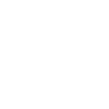
t = 0.00 s
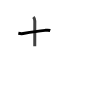
t = 1.75 s
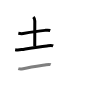
t = 3.50 s
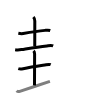
t = 5.50 s
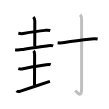
t = 7.25 s
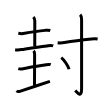
t = 9.00 s

The animated SVG that drew these frames (rendered in a browser with its animation timeline set to each time). Animation: 9 SMIL elements (animate=9); one cycle of 9.00 s.

<svg width="109px" height="109px" viewBox="0 0 px 109px" xmlns="http://www.w3.org/2000/svg" xmlns:xlink="http://www.w3.org/1999/xlink" xml:space="preserve" version="1.1"  baseProfile="full">
<path d="M18.33,33.3c1.8,0.32,3.45,0.46,4.92,0.19c7.63-1.37,15.03-2.53,21.87-3.11c1.72-0.15,3.47-0.35,5.15,0.16" style="fill:none;stroke:black;stroke-width:3;opacity:0">
  <animate attributeType="CSS" attributeName="opacity" from="0" to="1" begin="0s" dur="1s" repeatCount="0" fill="freeze" />
</path>
<path d="M33.35,17c1.14,1.14,1.45,2.35,1.45,4.01c0,6.11-0.05,18.49-0.05,25.24" style="fill:none;stroke:black;stroke-width:3;opacity:0">
  <animate attributeType="CSS" attributeName="opacity" from="0" to="1" begin="1s" dur="1s" repeatCount="0" fill="freeze" />
</path>
<path d="M15.15,49.69c2.47,0.44,4.51,0.18,6.45-0.13c6.86-1.12,15.36-2.7,25.27-3.67c1.95-0.19,4.42-0.76,6.31-0.02" style="fill:none;stroke:black;stroke-width:3;opacity:0">
  <animate attributeType="CSS" attributeName="opacity" from="0" to="1" begin="2s" dur="1s" repeatCount="0" fill="freeze" />
</path>
<path d="M18.31,68.62c1.57,0.5,3.58,0.29,4.8,0.04c8.01-1.66,15.76-2.79,23.04-3.93c1.25-0.2,3.37-0.52,4.56-0.02" style="fill:none;stroke:black;stroke-width:3;opacity:0">
  <animate attributeType="CSS" attributeName="opacity" from="0" to="1" begin="3s" dur="1s" repeatCount="0" fill="freeze" />
</path>
<path d="M33.48,50.93c0.73,0.73,1.13,1.69,1.13,3.01c0,10.65-0.11,17.35-0.11,31.43" style="fill:none;stroke:black;stroke-width:3;opacity:0">
  <animate attributeType="CSS" attributeName="opacity" from="0" to="1" begin="4s" dur="1s" repeatCount="0" fill="freeze" />
</path>
<path d="M16.58,90.74c1.05,1.01,2.32,0.86,3.21,0.56c12.47-4.1,18.38-6.14,30.14-9.92" style="fill:none;stroke:black;stroke-width:3;opacity:0">
  <animate attributeType="CSS" attributeName="opacity" from="0" to="1" begin="5s" dur="1s" repeatCount="0" fill="freeze" />
</path>
<path d="M57.64,42.75c2.23,0.3,4.65,0.16,6.86-0.21c7.79-1.3,18.82-2.68,26.99-3.54c1.87-0.2,4.12-0.38,6.14,0.05" style="fill:none;stroke:black;stroke-width:3;opacity:0">
  <animate attributeType="CSS" attributeName="opacity" from="0" to="1" begin="6s" dur="1s" repeatCount="0" fill="freeze" />
</path>
<path d="M80.15,14.58c1.14,1.14,1.44,2.79,1.44,4.96c0,6.46,0.01,64.58,0.01,69.25c0,9.96-4.59,3.58-6.41,1.74" style="fill:none;stroke:black;stroke-width:3;opacity:0">
  <animate attributeType="CSS" attributeName="opacity" from="0" to="1" begin="7s" dur="1s" repeatCount="0" fill="freeze" />
</path>
<path d="M61.25,57.62c2.73,2.04,7.06,8.4,7.75,11.58" style="fill:none;stroke:black;stroke-width:3;opacity:0">
  <animate attributeType="CSS" attributeName="opacity" from="0" to="1" begin="8s" dur="1s" repeatCount="0" fill="freeze" />
</path>
</svg>
